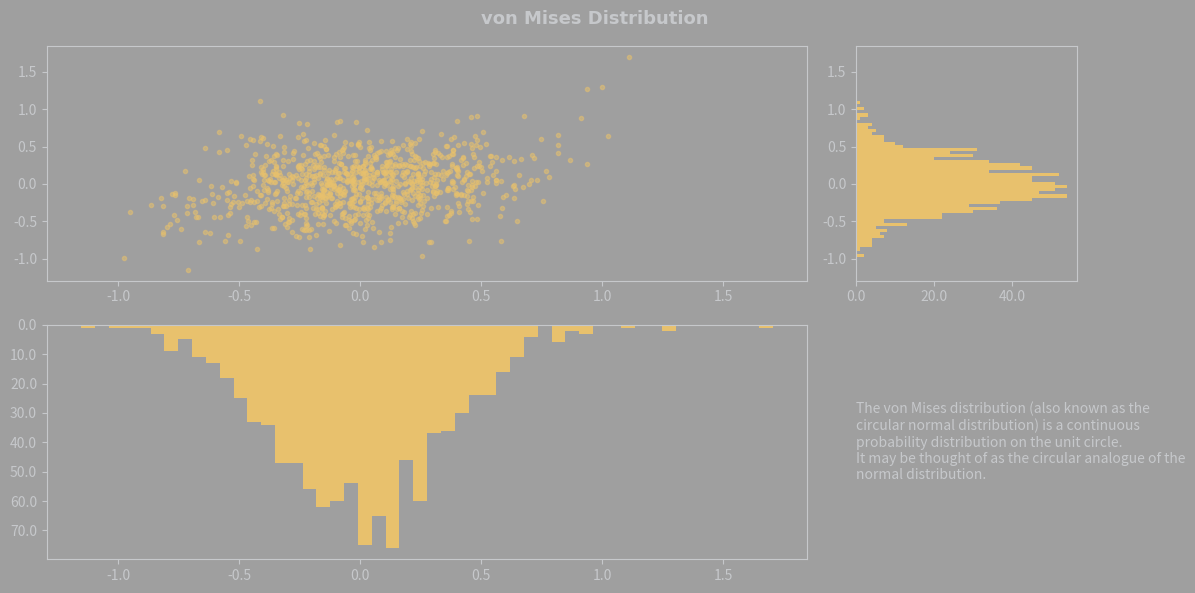

The matplotlib source for this figure:
import numpy as np
import matplotlib.pyplot as plt
from matplotlib.font_manager import FontProperties  
from matplotlib.patches import ConnectionPatch
import matplotlib.gridspec as gridspec
from matplotlib.ticker import FuncFormatter

font2 = FontProperties()
font2.set_family('DINPro')
font2.set_weight('bold')

fig = plt.figure(figsize=(12,6),facecolor='#9F9F9F')

# Create a custom formatter for the x and y axis ticks
formatter = FuncFormatter(lambda x, pos: "{:.1f}".format(x))

# Create a grid of 2x4 subplots and place the subplots in the grid
spec = gridspec.GridSpec(ncols=4,
                         nrows=2,
                         figure=fig)

# Generate smaples of the probability density for the von Mises distribution
mu, kappa = 0.0, 10.0 # Mean and Dispersion
x = np.random.vonmises(mu, kappa, 1000)
y = x**3 + np.random.vonmises(mu, kappa, 1000)

# Plot the samples using a scatter plot
ax1 = fig.add_subplot(spec[0, 0:3], facecolor='#9F9F9F')
ax1.plot(x,y,
         linestyle='None',
         marker='.',
         alpha=0.5,
         color='#E8C16D')
ax1.tick_params(axis='x', colors='#C6C8CB') # Set the color of the x-axis ticks
ax1.tick_params(axis='y', colors='#C6C8CB') # Set the color of the y-axis ticks
# Set the color of the spines
for spine in 'bottom', 'left', 'top', 'right':
    ax1.spines[spine].set_color('#C6C8CB')

ax1.xaxis.set_major_formatter(formatter)
ax1.yaxis.set_major_formatter(formatter)

ax2 = fig.add_subplot(spec[1, 0:3], sharex = ax1, facecolor='#9F9F9F')
ax2.hist(y, orientation='vertical', bins=50, color='#E8C16D')
ax2.invert_yaxis()
ax2.tick_params(axis='x', colors='#C6C8CB')
ax2.tick_params(axis='y', colors='#C6C8CB')
for spine in 'bottom', 'left', 'top', 'right':
    ax2.spines[spine].set_color('#C6C8CB')

ax2.xaxis.set_major_formatter(formatter)
ax2.yaxis.set_major_formatter(formatter)

ax3 = fig.add_subplot(spec[0, 3:4], sharey = ax1, facecolor='#9F9F9F')
ax3.hist(x, orientation='horizontal', bins=50, color='#E8C16D')
ax3.tick_params(axis='x', colors='#C6C8CB')
ax3.tick_params(axis='y', colors='#C6C8CB')
for spine in 'bottom', 'left', 'top', 'right':
    ax3.spines[spine].set_color('#C6C8CB')

ax3.xaxis.set_major_formatter(formatter)
ax3.yaxis.set_major_formatter(formatter)

# Get the dimensions of ax3
bbox = ax3.get_position()
width, height = bbox.width, bbox.height

# Create a new subplot in the empty part of the grid
ax4 = fig.add_subplot(spec[1, 3:4], facecolor='#9F9F9F')

# Add the text to the subplot
text = 'The von Mises distribution (also known as the circular normal distribution) is a continuous probability distribution on the unit circle. \nIt may be thought of as the circular analogue of the normal distribution.'
ax4.text(0, 0.5, text,
         color='#C6C8CB',  # same color as the ticks
         ha='left',  # horizontal alignment
         va='center',  # vertical alignment
         wrap=True)  # enable text wrapping

# Hide the x and y axis
ax4.axis('off')

fig.suptitle('von Mises Distribution', fontproperties=font2, color='#C6C8CB', fontsize=13, x=0.5, y=0.98)

plt.tight_layout()
plt.savefig('vonMisesDist.pdf', bbox_inches='tight');